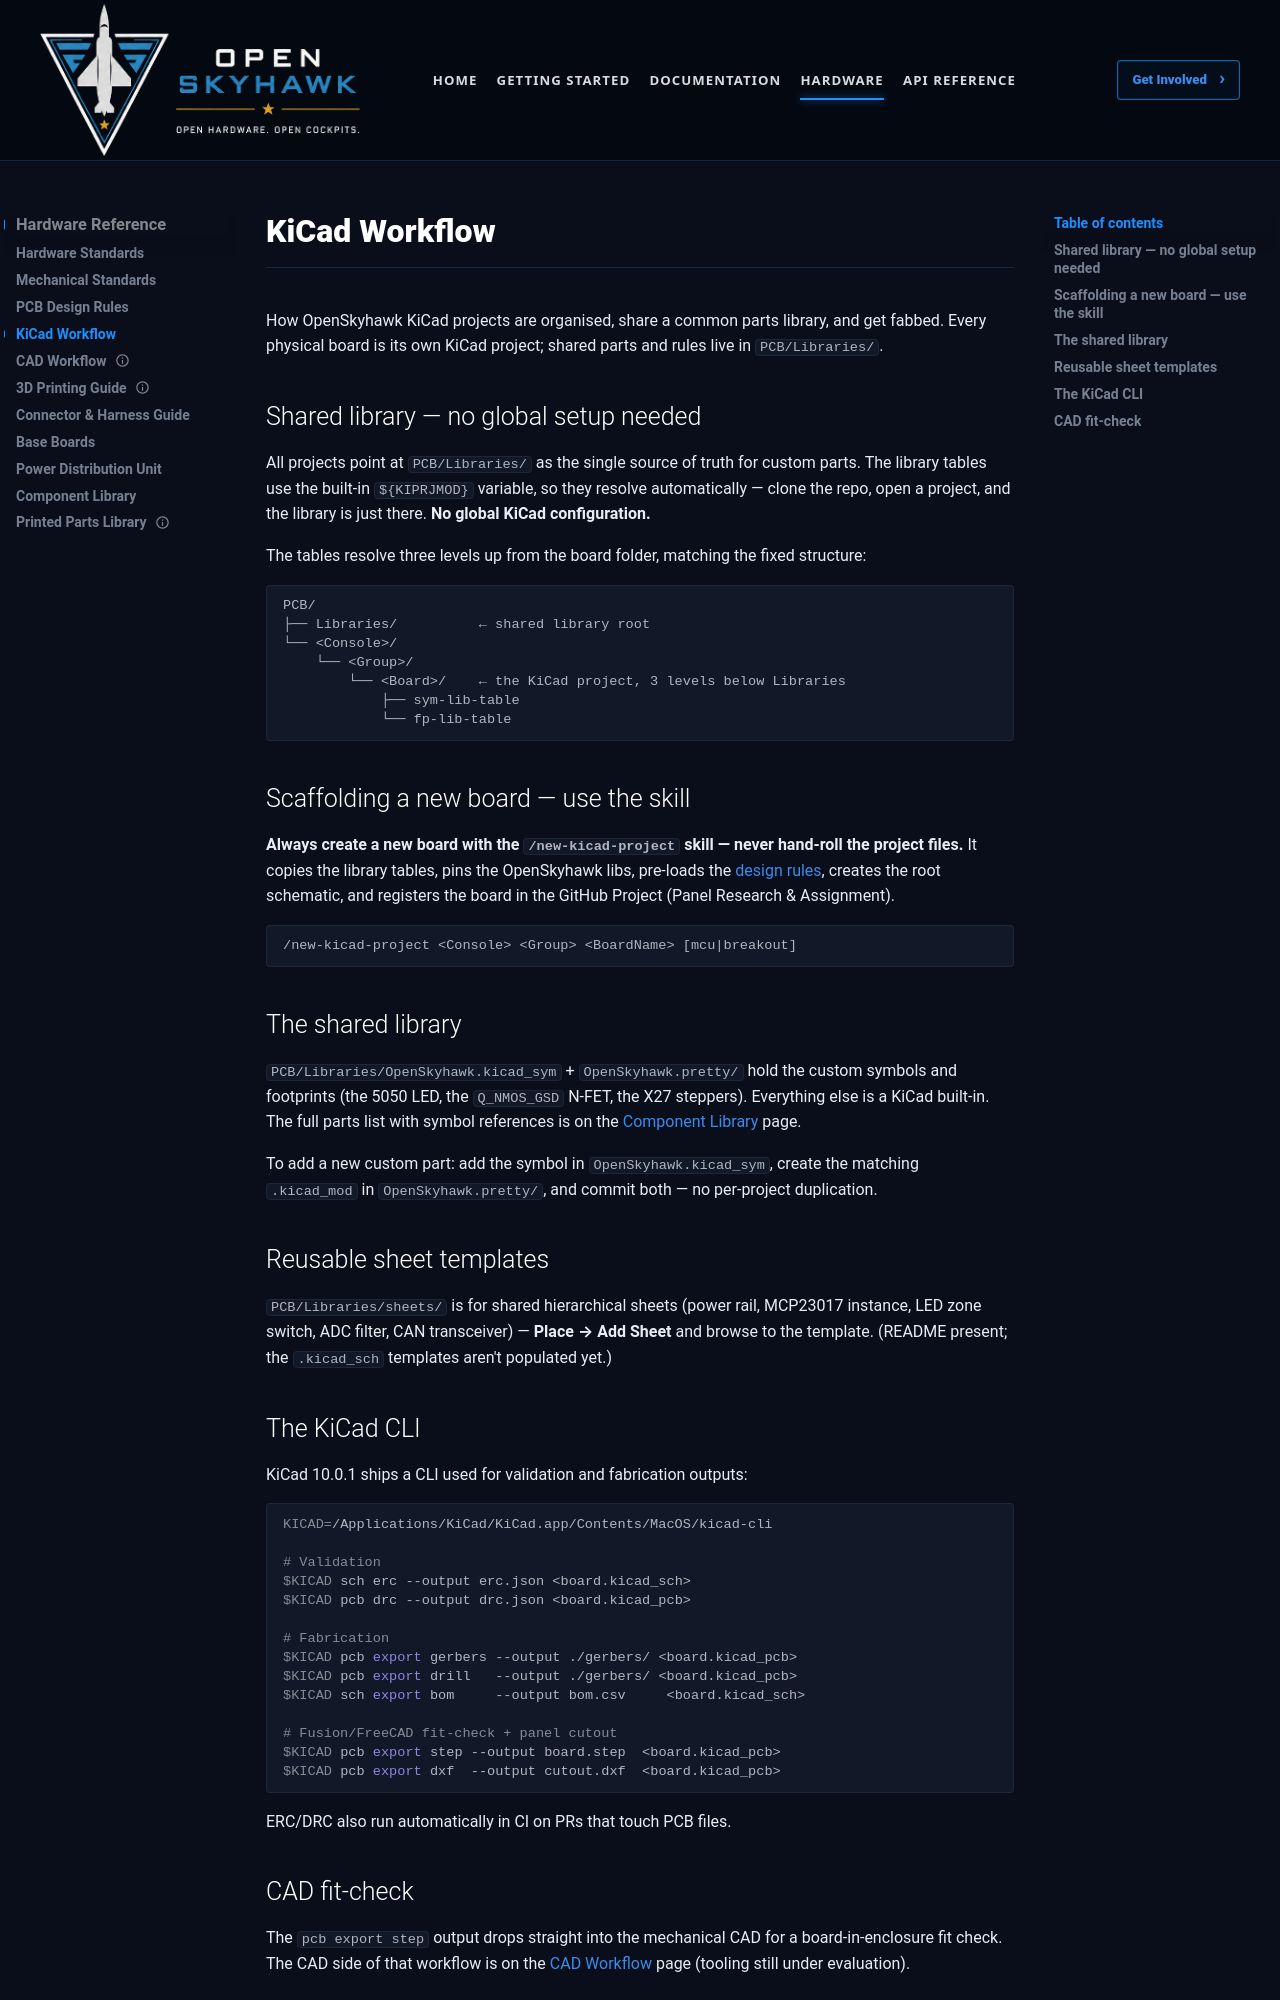

repository: OpenSkyHawk/OpenSkyhawk · page: hardware/kicad-workflow/index.html · generator: mkdocs

# KiCad Workflow

How OpenSkyhawk KiCad projects are organised, share a common parts library, and get fabbed.
Every physical board is its own KiCad project; shared parts and rules live in `PCB/Libraries/`.

## Shared library — no global setup needed

All projects point at `PCB/Libraries/` as the single source of truth for custom parts. The
library tables use the built-in `${KIPRJMOD}` variable, so they resolve automatically — clone
the repo, open a project, and the library is just there. **No global KiCad configuration.**

The tables resolve three levels up from the board folder, matching the fixed structure:

```
PCB/
├── Libraries/          ← shared library root
└── <Console>/
    └── <Group>/
        └── <Board>/    ← the KiCad project, 3 levels below Libraries
            ├── sym-lib-table
            └── fp-lib-table
```

## Scaffolding a new board — use the skill

**Always create a new board with the `/new-kicad-project` skill — never hand-roll the project
files.** It copies the library tables, pins the OpenSkyhawk libs, pre-loads the
[design rules](pcb-design-rules.md), creates the root schematic, and registers the board in
the GitHub Project (Panel Research & Assignment).

```
/new-kicad-project <Console> <Group> <BoardName> [mcu|breakout]
```

## The shared library

`PCB/Libraries/OpenSkyhawk.kicad_sym` + `OpenSkyhawk.pretty/` hold the custom symbols and
footprints (the 5050 LED, the `Q_NMOS_GSD` N-FET, the X27 steppers). Everything else is a KiCad built-in. The
full parts list with symbol references is on the [Component Library](components.md) page.

To add a new custom part: add the symbol in `OpenSkyhawk.kicad_sym`, create the matching
`.kicad_mod` in `OpenSkyhawk.pretty/`, and commit both — no per-project duplication.

## Reusable sheet templates

`PCB/Libraries/sheets/` is for shared hierarchical sheets (power rail, MCP23017 instance, LED
zone switch, ADC filter, CAN transceiver) — **Place → Add Sheet** and browse to the template.
(README present; the `.kicad_sch` templates aren't populated yet.)
